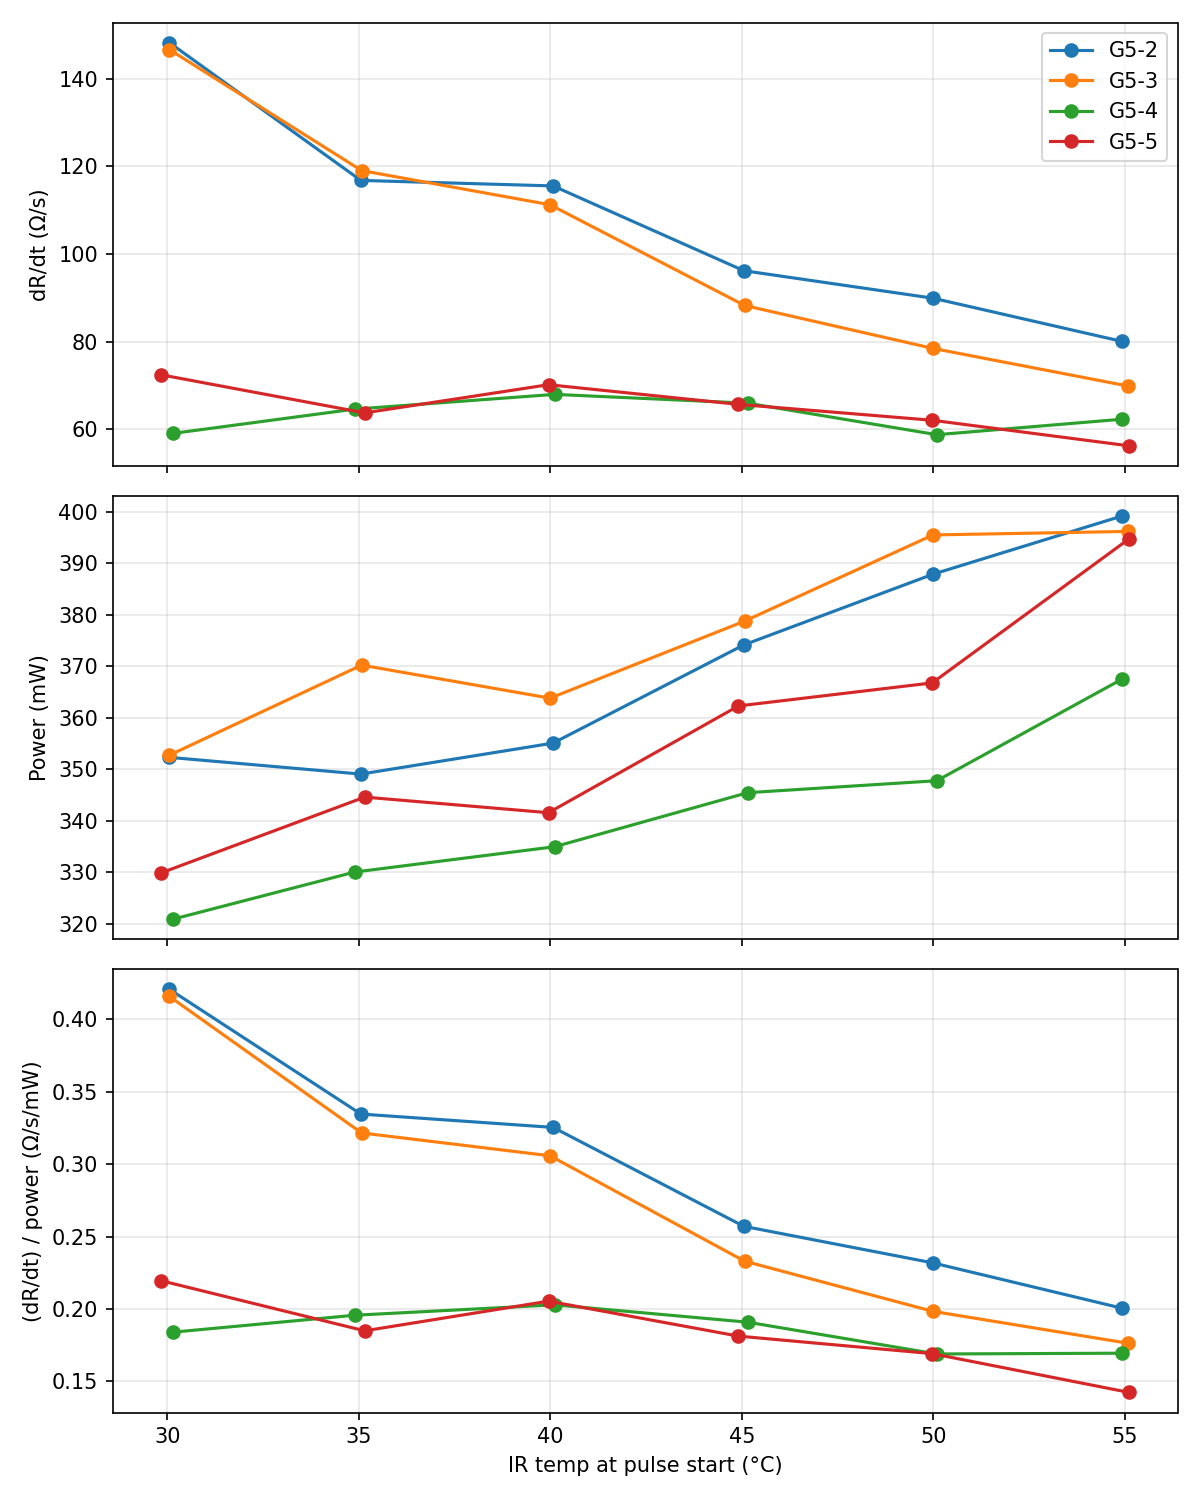

Data behind this chart, as committed beside it:
sample, pulse, t_start_s, duration_s, ir_C, R_start_ohm, power_mW, dR_dt_ohm_s, dR_dt_per_power
G5-2, 1, 50.4, 1.9, 30.05, 318.5, 352.3, 148.3, 0.4209
G5-2, 2, 102.5, 1.9, 35.05, 365.4, 349.1, 116.8, 0.3347
G5-2, 3, 154.5, 1.7, 40.07, 396.1, 355.1, 115.6, 0.3255
G5-2, 4, 206.5, 1.9, 45.05, 439.1, 374.1, 96.21, 0.2571
G5-2, 5, 258.5, 1.8, 49.99, 482, 387.8, 89.93, 0.2319
G5-2, 6, 310.4, 1.9, 54.93, 517.8, 399.1, 80.06, 0.2006
G5-3, 1, 50.4, 1.9, 30.05, 338.5, 352.7, 146.7, 0.4159
G5-3, 2, 102.6, 1.6, 35.07, 384, 370.2, 119.1, 0.3216
G5-3, 3, 154.5, 1.6, 39.99, 411.6, 363.8, 111.3, 0.3059
G5-3, 4, 206.5, 1.8, 45.07, 457.2, 378.7, 88.27, 0.2331
G5-3, 5, 258.6, 1.6, 49.99, 500.7, 395.5, 78.47, 0.1984
G5-3, 6, 310.6, 1.7, 55.07, 526.5, 396.1, 69.9, 0.1764
G5-4, 1, 50.5, 1.9, 30.15, 308.6, 320.9, 59.07, 0.1841
G5-4, 2, 102.5, 1.8, 34.89, 327.3, 330.1, 64.61, 0.1958
G5-4, 3, 154.5, 1.8, 40.11, 345.5, 335, 67.97, 0.2029
G5-4, 4, 206.5, 1.8, 45.15, 380.4, 345.5, 65.96, 0.1909
G5-4, 5, 258.3, 1.9, 50.09, 418, 347.8, 58.77, 0.169
G5-4, 6, 310.3, 1.9, 54.93, 451.2, 367.5, 62.31, 0.1695
G5-5, 1, 50.4, 1.9, 29.83, 319, 329.9, 72.45, 0.2196
G5-5, 2, 102.5, 1.9, 35.15, 340.4, 344.6, 63.75, 0.185
G5-5, 3, 154.6, 1.6, 39.95, 366, 341.6, 70.18, 0.2055
G5-5, 4, 206.6, 1.8, 44.91, 400.7, 362.3, 65.69, 0.1813
G5-5, 5, 258.6, 1.6, 49.97, 439, 366.8, 62.06, 0.1692
G5-5, 6, 310.5, 1.9, 55.11, 474.8, 394.7, 56.22, 0.1424
